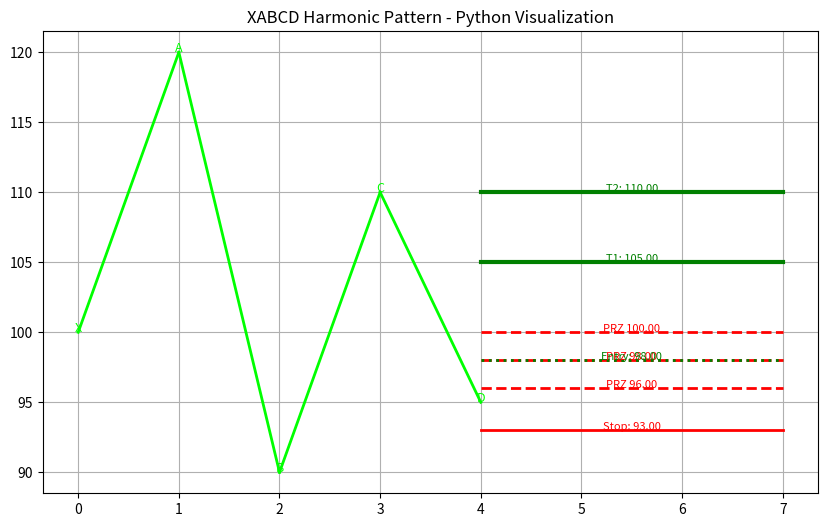

Source code (Python):

from typing import List, Tuple, Optional
import matplotlib.pyplot as plt

def pat_colors(bull: bool, buLn=None, beLn=None, ltxt=None) -> List[str]:
    red = "#ff000080"
    grn = "#00ff0080"
    return [
        "#8080804d",
        red,
        grn,
        "#ffffff",
        "#ffffff4d" if ltxt is None else ltxt,
        "#0000ff",
        grn if bull else red if (buLn is None or beLn is None) else buLn if bull else beLn,
        grn if bull else red,
        "#ff0000cc",
        "#00ff00cc",
    ]

def size_map(size: str) -> str:
    mapping = {
        "tiny": "xx-small",
        "small": "x-small",
        "normal": "medium",
        "large": "large",
        "huge": "x-large"
    }
    return mapping.get(size, "medium")

def label_style(style: str) -> str:
    return "up" if style == "bottom" else "down"

def line_style(style: str) -> str:
    mapping = {
        "dotted": ":",
        "dashed": "--",
        "arrowleft": "<-",
        "arrowright": "->"
    }
    return mapping.get(style, "-")

def draw_line(ax, start: Tuple[float, float], end: Tuple[float, float], color: str = 'black', style: str = '-', width: int = 1):
    ax.plot([start[0], end[0]], [start[1], end[1]], linestyle=style, color=color, linewidth=width)

def draw_label(ax, text: str, x: float, y: float, fontsize: int = 9, color: str = 'black'):
    ax.text(x, y, text, fontsize=fontsize, ha='center', color=color)

def draw_xabcd_pattern(ax, points: List[Tuple[float, float]], bull: bool, color_bull="#00ff00", color_bear="#ff0000"):
    color = color_bull if bull else color_bear
    x_vals, y_vals = zip(*points)
    for i in range(len(points) - 1):
        draw_line(ax, points[i], points[i + 1], color=color, style='-', width=2)
    for label, (x, y) in zip(['X', 'A', 'B', 'C', 'D'][:len(points)], points):
        draw_label(ax, label, x, y, fontsize=9, color=color)

def draw_prz_zone(ax, prz_levels: List[float], x_start: int, t_limit: int, color_fill: str = "#cccccc55"):
    for level in prz_levels:
        draw_line(ax, (x_start, level), (x_start + t_limit, level), color="red", style='--', width=2)
        draw_label(ax, f"PRZ {level:.2f}", x_start + t_limit / 2, level, fontsize=8, color="red")

def draw_targets(ax, targets: List[float], x_start: int, t_limit: int, color="green"):
    for i, t in enumerate(targets, 1):
        draw_line(ax, (x_start, t), (x_start + t_limit, t), color=color, style='-', width=3)
        draw_label(ax, f"T{i}: {t:.2f}", x_start + t_limit / 2, t, fontsize=8, color=color)

def draw_entry_stop(ax, entry: float, stop: float, x_start: int, t_limit: int):
    draw_line(ax, (x_start, entry), (x_start + t_limit, entry), color="green", style=':', width=2)
    draw_label(ax, f"Entry: {entry:.2f}", x_start + t_limit / 2, entry, fontsize=8, color="green")
    draw_line(ax, (x_start, stop), (x_start + t_limit, stop), color="red", style='-', width=2)
    draw_label(ax, f"Stop: {stop:.2f}", x_start + t_limit / 2, stop, fontsize=8, color="red")

def main():
    fig, ax = plt.subplots(figsize=(10, 6))
    pattern_points = [(0, 100), (1, 120), (2, 90), (3, 110), (4, 95)]
    draw_xabcd_pattern(ax, pattern_points, bull=True)

    draw_prz_zone(ax, prz_levels=[96, 98, 100], x_start=4, t_limit=3)
    draw_targets(ax, targets=[105, 110], x_start=4, t_limit=3)
    draw_entry_stop(ax, entry=98, stop=93, x_start=4, t_limit=3)

    ax.set_title("XABCD Harmonic Pattern - Python Visualization")
    ax.grid(True)
    plt.show()

if __name__ == "__main__":
    main()
